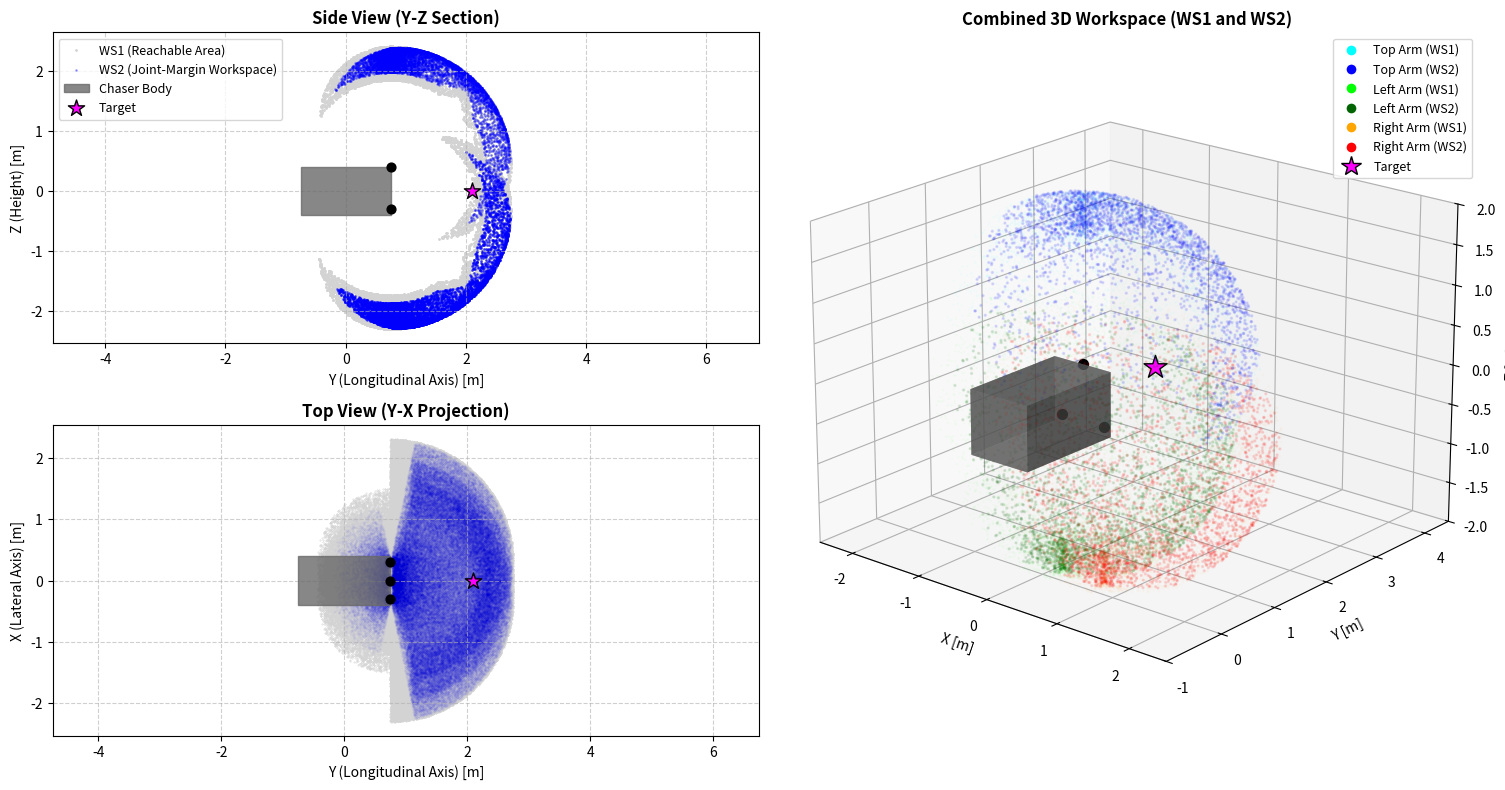

Here is the Python script that generated this plot:
"""
Monte Carlo workspace of the three 3-DOF capture arms on the chaser front face.

Plots the reachable workspace (WS1) and a margin-shrunk subset (WS2) against
the hovering debris position used in adr_marl_env.py (2.1 m ahead of the
chaser centre). WS2 here is not the strict dextrous workspace: it keeps only
samples at least `margin` rad from every joint limit, as a proxy for poses
far from limits and singularities.

Run: python workspace.py
"""

import numpy as np
import matplotlib.pyplot as plt
from mpl_toolkits.mplot3d import Axes3D
from matplotlib.patches import Rectangle
from matplotlib.lines import Line2D

dims = np.array([0.8, 1.5, 0.8])  # X width, Y length, Z height [m]
arm_lengths = [0.8, 0.8, 0.4]

# Arm bases on the +Y face
base_top = np.array([ 0.0, dims[1]/2,  0.4])
base_sx  = np.array([-0.3, dims[1]/2, -0.3])
base_dx  = np.array([ 0.3, dims[1]/2, -0.3])

limit = np.pi / 2.0
margin = 0.20  # same joint-limit margin used in the arm_operator reward

target_pos = np.array([0.0, 2.1, 0.0])

# q1: yaw about the body Z axis, q2: shoulder pitch, q3: elbow pitch.
# Links 2 and 3 are collinear (both at q2+q3), same as the environment.
def fk_vectorized(bases, q1, q2, q3):
    x = bases[0] + arm_lengths[0]*np.sin(q1)*np.cos(q2) + arm_lengths[1]*np.sin(q1)*np.cos(q2+q3) + arm_lengths[2]*np.sin(q1)*np.cos(q2+q3)
    y = bases[1] + arm_lengths[0]*np.cos(q1)*np.cos(q2) + arm_lengths[1]*np.cos(q1)*np.cos(q2+q3) + arm_lengths[2]*np.cos(q1)*np.cos(q2+q3)
    z = bases[2] + arm_lengths[0]*np.sin(q2) + arm_lengths[1]*np.sin(q2+q3) + arm_lengths[2]*np.sin(q2+q3)
    return x, y, z

N = 100000

# Top arm shoulder bends up only, side arms down only
q1_t = np.random.uniform(-limit, limit, N)
q2_t = np.random.uniform(0.0, limit, N)
q3_t = np.random.uniform(-limit, limit, N)

q1_s = np.random.uniform(-limit, limit, N)
q2_s = np.random.uniform(-limit, 0.0, N)
q3_s = np.random.uniform(-limit, limit, N)

x_top, y_top, z_top = fk_vectorized(base_top, q1_t, q2_t, q3_t)
x_sx, y_sx, z_sx = fk_vectorized(base_sx, q1_s, q2_s, q3_s)
x_dx, y_dx, z_dx = fk_vectorized(base_dx, q1_s, q2_s, q3_s)

# WS2 masks: every joint at least `margin` rad from its limits
m_top = (np.abs(q1_t) < limit-margin) & (q2_t > margin) & (q2_t < limit-margin) & (np.abs(q3_t) < limit-margin)
m_side = (np.abs(q1_s) < limit-margin) & (q2_s < -margin) & (q2_s > -limit+margin) & (np.abs(q3_s) < limit-margin)

fig = plt.figure(figsize=(15, 8))
fig.canvas.manager.set_window_title("Kinematic Workspace Analysis - 3 Arms")

ax1 = fig.add_subplot(2, 2, 1)

# Thin slice around each base's X so the side view is a section, not a projection
sl_t = np.abs(x_top - base_top[0]) < 0.1
sl_s = np.abs(x_sx - base_sx[0]) < 0.1
sl_d = np.abs(x_dx - base_dx[0]) < 0.1

ax1.scatter(y_top[sl_t], z_top[sl_t], c='lightgray', s=1)
ax1.scatter(y_sx[sl_s], z_sx[sl_s], c='lightgray', s=1)
ax1.scatter(y_dx[sl_d], z_dx[sl_d], c='lightgray', s=1, label='WS1 (Reachable Area)')

ax1.scatter(y_top[sl_t & m_top], z_top[sl_t & m_top], c='blue', alpha=0.3, s=1)
ax1.scatter(y_sx[sl_s & m_side], z_sx[sl_s & m_side], c='blue', alpha=0.3, s=1)
ax1.scatter(y_dx[sl_d & m_side], z_dx[sl_d & m_side], c='blue', alpha=0.3, s=1, label='WS2 (Joint-Margin Workspace)')

ax1.add_patch(Rectangle((-dims[1]/2, -dims[2]/2), dims[1], dims[2], color='dimgray', alpha=0.8, zorder=5, label='Chaser Body'))
ax1.scatter([base_top[1], base_sx[1]], [base_top[2], base_sx[2]], c='black', s=40, zorder=6)
ax1.scatter(target_pos[1], target_pos[2], c='magenta', s=150, marker='*', zorder=10, edgecolor='black', label='Target')

ax1.set_title("Side View (Y-Z Section)", fontsize=12, fontweight='bold')
ax1.set_xlabel("Y (Longitudinal Axis) [m]"); ax1.set_ylabel("Z (Height) [m]")
ax1.grid(True, linestyle='--', alpha=0.6); ax1.axis('equal')
ax1.legend(loc='upper left', fontsize=9)

ax2 = fig.add_subplot(2, 2, 3)

ax2.scatter(y_top, x_top, c='lightgray', s=0.1)
ax2.scatter(y_sx, x_sx, c='lightgray', s=0.1)
ax2.scatter(y_dx, x_dx, c='lightgray', s=0.1)

ax2.scatter(y_top[m_top], x_top[m_top], c='blue', alpha=0.05, s=0.1)
ax2.scatter(y_sx[m_side], x_sx[m_side], c='blue', alpha=0.05, s=0.1)
ax2.scatter(y_dx[m_side], x_dx[m_side], c='blue', alpha=0.05, s=0.1)

ax2.add_patch(Rectangle((-dims[1]/2, -dims[0]/2), dims[1], dims[0], color='dimgray', alpha=0.8, zorder=5))
ax2.scatter([base_top[1], base_sx[1], base_dx[1]], [base_top[0], base_sx[0], base_dx[0]], c='black', s=40, zorder=6)
ax2.scatter(target_pos[1], target_pos[0], c='magenta', s=150, marker='*', zorder=10, edgecolor='black')

ax2.set_title("Top View (Y-X Projection)", fontsize=12, fontweight='bold')
ax2.set_xlabel("Y (Longitudinal Axis) [m]"); ax2.set_ylabel("X (Lateral Axis) [m]")
ax2.grid(True, linestyle='--', alpha=0.6); ax2.axis('equal')

ax3 = fig.add_subplot(1, 2, 2, projection='3d')

x_c, y_c, z_c = [-dims[0]/2, dims[0]/2], [-dims[1]/2, dims[1]/2], [-dims[2]/2, dims[2]/2]
xx, yy = np.meshgrid(x_c, y_c)
for z in z_c: ax3.plot_surface(xx, yy, np.full_like(xx, z), color='dimgray', alpha=0.6)
yy, zz = np.meshgrid(y_c, z_c)
for x in x_c: ax3.plot_surface(np.full_like(yy, x), yy, zz, color='dimgray', alpha=0.6)
xx, zz = np.meshgrid(x_c, z_c)
for y in y_c: ax3.plot_surface(xx, np.full_like(xx, y), zz, color='dimgray', alpha=0.6)

# Decimate for the 3D scatter, otherwise rendering crawls
step = 20

ax3.scatter(x_top[::step], y_top[::step], z_top[::step], c='cyan', alpha=0.02, s=1)
ax3.scatter(x_top[m_top][::step], y_top[m_top][::step], z_top[m_top][::step], c='blue', alpha=0.1, s=2)

ax3.scatter(x_sx[::step], y_sx[::step], z_sx[::step], c='lime', alpha=0.02, s=1)
ax3.scatter(x_sx[m_side][::step], y_sx[m_side][::step], z_sx[m_side][::step], c='darkgreen', alpha=0.1, s=2)

ax3.scatter(x_dx[::step], y_dx[::step], z_dx[::step], c='orange', alpha=0.02, s=1)
ax3.scatter(x_dx[m_side][::step], y_dx[m_side][::step], z_dx[m_side][::step], c='red', alpha=0.1, s=2)

ax3.scatter(*base_top, c='black', s=50); ax3.scatter(*base_sx, c='black', s=50); ax3.scatter(*base_dx, c='black', s=50)
ax3.scatter(*target_pos, c='magenta', s=300, marker='*', zorder=20, edgecolor='black')

ax3.set_title("Combined 3D Workspace (WS1 and WS2)", fontsize=12, fontweight='bold')
ax3.set_xlabel('X [m]'); ax3.set_ylabel('Y [m]'); ax3.set_zlabel('Z [m]')
ax3.set_xlim([-2.5, 2.5]); ax3.set_ylim([-1, 4.5]); ax3.set_zlim([-2, 2])
ax3.view_init(elev=20, azim=-50)

# 3D scatter handles don't produce usable legend entries, so build them by hand
legend_elements = [
    Line2D([0], [0], marker='o', color='w', markerfacecolor='cyan', markersize=8, label='Top Arm (WS1)'),
    Line2D([0], [0], marker='o', color='w', markerfacecolor='blue', markersize=8, label='Top Arm (WS2)'),
    Line2D([0], [0], marker='o', color='w', markerfacecolor='lime', markersize=8, label='Left Arm (WS1)'),
    Line2D([0], [0], marker='o', color='w', markerfacecolor='darkgreen', markersize=8, label='Left Arm (WS2)'),
    Line2D([0], [0], marker='o', color='w', markerfacecolor='orange', markersize=8, label='Right Arm (WS1)'),
    Line2D([0], [0], marker='o', color='w', markerfacecolor='red', markersize=8, label='Right Arm (WS2)'),
    Line2D([0], [0], marker='*', color='w', markerfacecolor='magenta', markeredgecolor='black', markersize=15, label='Target')
]
ax3.legend(handles=legend_elements, loc='upper right', fontsize=9)

plt.tight_layout()
plt.show()
